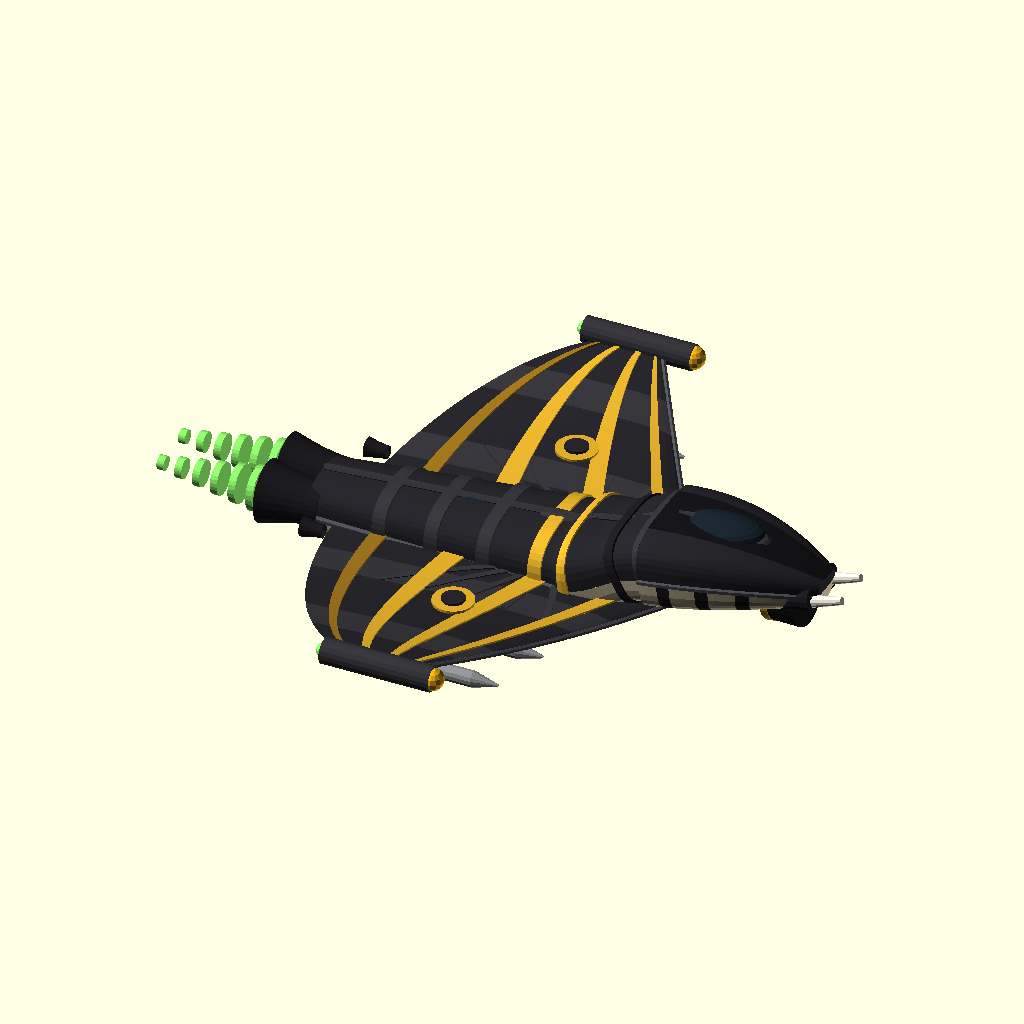
Cell 1: rendered with the file's own defaults.
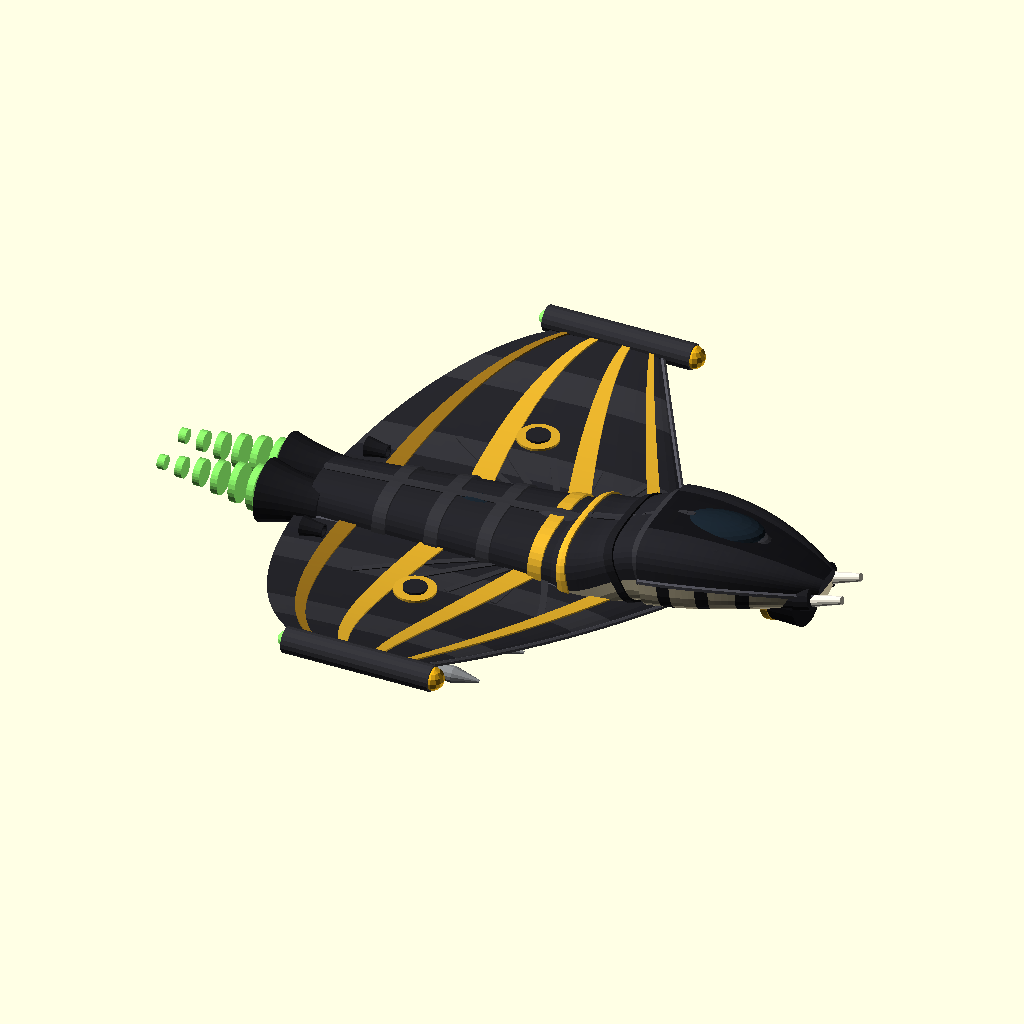
Cell 2: HXC = -4 (everything else at default).
All cells are drawn from the same view direction (rotation 55°, 0°, 25°, orthographic, colour scheme Cornfield), but the view is re-fitted for each cell, so position and scale can differ between cells as well as the parameter.
OpenSCAD source file scadforge/examples/ships/cobra_fighter.scad:
include <ship_lib.scad>
// ===================================================================
//  COBRA -- strike fighter                                    v7
//
//  Bow +x, up +z, port +y.
//
//  v1 read as a rodent: the hood sat behind the skull like a delta,
//  was far too narrow, and the head was too long.
//  v2 fixed the anatomy and read as a SNAKE -- correct, and useless,
//  because a spread hood drawn faithfully is an oval with two eye
//  spots on it.
//  v3 keeps the anatomy as the ARMATURE and builds an aircraft on it:
//
//    - The trailing edge stays the cobra ellipse. The leading edge is
//      straightened into a swept chine, so the planform reads delta
//      from the front and hood from behind. That one change is what
//      turns the outline from animal into aircraft.
//    - The spectacle drops to insignia scale. A marking that is 30%
//      of the wing is a face; at 8% it is a squadron badge.
//    - Cervical ribs become spanwise spars that break the skin into
//      panels, which is what they structurally are.
//    - The jaw gets an intake, the braincase gets a canopy, and the
//      hood margin gets tip pods. Hardware is what separates a machine
//      from an organism at silhouette range.
//
//  v6 painted it king cobra: black ground, gold chevrons, banded
//  throat.  Two things were wrong with that pass and v7 fixes them:
//    - The chevrons ran ~12% of chord each, so a third of the wing was
//      gold and the ship read gold-with-black-stripes.  Four bands at
//      ~5% each put the black back as the ground colour, which is also
//      the juvenile animal's actual proportion.
//    - The fuselage was a bare slab beside a busy wing.  It now carries
//      raised frames, a shoulder chine continuing the jawline, and the
//      cervical rib spars -- the hood is ribs 3-8 swung out under the
//      skin, so the spars are load path, not decoration.
//
//  Anatomy kept honest: elapid heads are DEPRESSED (wider than tall)
//  and the fangs are proteroglyphous -- short, fixed, at the FRONT of
//  the jaw -- so the cannon are stubby and forward, never slung back.
// ===================================================================

HXC  = -2.0;     // hood ellipse centre, fore-aft
HA   =  9.2;     // ellipse semi-axis fore-aft (governs the TRAILING edge)
HB   = 15.0;     // semi-axis lateral -- wider than long, as a hood is
XLE0 =  7.0;     // leading edge at the root
LESW =  9.0;     // leading-edge sweep to the tip
HTC  =  0.070;
CURL =  2.4;
NB   =  32;

XB   =  5.4;     // back of skull
XN   = 13.6;     // snout
HWD  =  3.40;    // half width
HHT  =  2.05;    // half height (< HWD: depressed)
HRZ  =  1.70;
HTIL =  7;
XA   = -12.5;    // stern
XNK  =   1.6;    // fuselage forward station -- the neck takes over here
NKS  =   1.45;   // S strength: Hermite tangent length, as a chord multiple
SKU  =   0.18;   // how far into the skull the neck buries its forward end
NKN  =  26;      // stations along the neck

// KING COBRA (Ophiophagus hannah). The juvenile is jet black with
// bright chevrons; the adult keeps the banded throat. Near-black needs
// care under this lighting -- there is no specular to rescue it and
// the ambient floor is 0.25 -- so the "black" is 0.14, which reads as
// black against the 0.05 background while still taking a gradient.
DORS = [0.145, 0.145, 0.165];  // hood and dorsal
PANL = [0.205, 0.205, 0.225];  // panel steps, one value up
CHIN = [0.085, 0.085, 0.100];  // shadow seams and the throat, kept dark
VENT = [0.80, 0.755, 0.625];   // cream throat
GOLD = [0.88, 0.68, 0.17];     // chevrons
GOLD2= [0.60, 0.44, 0.11];     // deeper gold, for the shadowed side
MARK = [0.06, 0.06, 0.07];
BONE = [0.93, 0.91, 0.85];
EYE  = [0.99, 0.74, 0.10];
GLASS= [0.10, 0.145, 0.185];
MISL = [0.56, 0.57, 0.58];
DARK = [0.115, 0.115, 0.130];
GLOW = [0.55, 0.96, 0.42];
SPAR = [0.215, 0.215, 0.235];  // structure, ONE value above the skin
// The two strakes ARE the silhouette: the hood's leading edge and the jaw
// line are the outline the eye traces.  Both were drawn in CHIN, DARKER
// than the hull, which made the ship's own edge the darkest thing on it --
// exactly backwards for an asset that lives against a black starfield.  A
// downscale sheet at 48/64/96/128 px settles it: below about 96 px the
// hull dissolves and only the gold is left floating.  EDGE is the hull's
// value doubled, so the outline catches light the way a leading edge does.
EDGE = [0.300, 0.300, 0.330];  // leading-edge strake and jaw line

// Straight swept leading edge, elliptical cobra trailing edge. They
// meet at the tip on their own, so the outline closes without a clip.
function hood_grid(sgn) =
  [ for (j=[0:NB])
      let( s   = j/NB,
           e   = sqrt(max(0, 1 - s*s)),
           y   = sgn*HB*s,
           xle = XLE0 - LESW*s,
           xte = HXC - HA*e,
           c   = max(0.05, xle - xte),
           tc  = HTC*(1 - 0.22*s),
           z   = CURL*s*s )
        [ for (p = foil(c, tc, 22)) [ xle - p[0], y, z + p[1] ] ] ];

// A band at constant CHORD FRACTION runs spanwise; because the leading
// edge is swept, that band sweeps aft as it goes outboard, so across
// both wings it forms a V with its apex FORWARD. That is a chevron --
// and it is the king cobra's marking, pointing toward the head, for
// free out of the wing's own geometry. A band at constant SPAN would
// have given stripes parallel to the centreline instead, which is what
// sband() does and why it is used for panels, not for markings.
//
// foil(c,tc,22) lays out 23 upper-surface points (0 = leading edge,
// 22 = trailing) then 21 lower ones, so v indices below index chord.
module chevron(G, v0, v1, h=0.10) {
    smesh([ for (g=G)
        concat( [ for (v=[v0:v1])    g[v] + [0,0,h] ],
                [ for (v=[v1:-1:v0]) g[v] + [0,0,0.012] ] ) ]);
}

// A swept solid's winding follows its direction of SWEEP, and the hood's
// two halves sweep opposite ways -- +y to port, -y to starboard -- so the
// starboard half was built inside-out.  Under this shader that is not a
// subtle error.  The viewer takes one flat normal per triangle straight
// off the winding, so every visible face on that wing pointed INTO the
// solid, scored dot(n,L) < 0, clamped to zero, and rendered at the flat
// ambient floor of 0.25: no gradient anywhere on it.  It is exactly the
// tell ship_lib documents, and it had been there since v1 -- invisible
// because a black wing that is merely too flat still looks like a black
// wing.  What gave it away was the correctly wound parts sitting ON that
// wing: the insignia ring and the tip pod took the light while the wing
// underneath them did not.
//
// Reversing the STATION order flips the sweep direction back.  Reversing
// each section would fix the winding too, but it would renumber the chord
// and the chevrons are indexed BY chord, so every marking would move.
// Station indices do have to be mirrored, which is what hrow() is for.
//
// Signed volume is the test worth keeping: for a closed mesh wound
// outward, (1/6) sum over faces of a.(b x c) is positive.  Testing
// whether face normals point away from the centroid does NOT work here --
// on a thin plate like this wing the in-plane offset dwarfs the
// thickness, so that test flips sign essentially at random.
function hside(G, sgn) = sgn > 0 ? G : rev(G);
function hrow(u, sgn)  = sgn > 0 ? u : NB - u;
module hband(G, sgn, u0, u1) {
    a = hrow(u0, sgn); b = hrow(u1, sgn);
    sband(G, min(a,b), max(a,b));
}

module hood() {
    // Four narrow chevrons, not three fat ones.  foil() spaces its points
    // by cosine, so a two-index band is ~5% of chord near mid-chord and
    // less near the edges; v6's three-index bands came to 32% of the wing
    // between them and the gold stopped being a marking and became the
    // paint.  The aftmost band fades to GOLD2 the way the juvenile's
    // bands fade down the body.
    for (sgn = [1,-1]) let (G = hside(hood_grid(sgn), sgn)) {
        color(DORS)  smesh(G);
        color(PANL)  hband(G, sgn,  9, 13);
        color(PANL)  hband(G, sgn, 21, 25);
        color(GOLD)  chevron(G,  4,  5);
        color(GOLD)  chevron(G,  8,  9);
        color(GOLD)  chevron(G, 12, 13);
        color(GOLD2) chevron(G, 16, 17);
    }
}

// Leading-edge chine: a hard bright strake down the swept edge, which
// is the single strongest "this is an aircraft" cue at thumbnail size.
module chine() {
    for (sgn=[1,-1])
        color(EDGE) for (j=[0:NB-1]) let(s=j/NB, s2=(j+1)/NB)
            rod([XLE0 - LESW*s,  sgn*HB*s,  CURL*s*s + 0.04],
                [XLE0 - LESW*s2, sgn*HB*s2, CURL*s2*s2 + 0.04], 0.13, 6);
}

// Where the hood's upper skin actually is, so things can be laid ON
// it instead of near it.  s is span fraction, f is chord fraction.
function hood_x(s, f) = let( e  = sqrt(max(0, 1 - s*s)),
                             xl = XLE0 - LESW*s,
                             xt = HXC - HA*e )
    xl - f*(xl - xt);
function hood_z(s, f) = let( e  = sqrt(max(0, 1 - s*s)),
                             xl = XLE0 - LESW*s,
                             xt = HXC - HA*e,
                             c  = max(0.05, xl - xt),
                             tc = HTC*(1 - 0.22*s) )
    CURL*s*s + c*naca4(f, tc);

// A flat raised strip following a path across the skin.  A round rod
// was the obvious thing and it was wrong: seen from above, a thin
// cylinder's sides fall straight to the ambient floor, so every spar
// read as a dark scratch rather than a raised member.  A ribbon keeps
// a flat top facing the same way the wing's top faces, so it takes the
// same light and differs only by its own colour, which is the point.
//
// The section is laid out P-Dw -> P+Dw across the top, then back along
// the bottom, where D is the path tangent turned +90 about z.  Listed
// that way round, (section tangent) x (sweep direction) points DOWN
// through the top face -- into the solid -- which is the winding
// polyhedron() wants.  Reverse the two and the strip renders as flat
// ambient grey with no gradient, which is always the tell.
module ribbon(P, w, t) {
    n = len(P)-1;
    D = [ for (i=[0:n]) let(
            d = (i==0 ? P[1]-P[0] : (i==n ? P[n]-P[n-1] : P[i+1]-P[i-1])) )
          unit3([-d[1], d[0], 0]) ];
    smesh([ for (i=[0:n]) [ P[i]-D[i]*w,             P[i]+D[i]*w,
                            P[i]+D[i]*w-[0,0,t],     P[i]-D[i]*w-[0,0,t] ] ]);
}

// Cervical ribs.  A cobra's hood is not a wing that grew -- it is ribs
// 3-8 swung out sideways under the skin, which is why the animal can
// furl it.  Drawn here as the wing's root spars: converging at the
// spine, fanning outboard, following the skin rather than chording
// across it, and closed off by a root rib at their tips so the fan
// ends on a line instead of trailing away.  They sit above the
// chevrons because structure shows through paint, not the other way
// round.
// Held to one value above the skin and a sixth of a unit wide.  At two
// values and a third of a unit the fan stopped being structure under
// the paint and became a pale trapezoid sitting on top of it, fighting
// the insignia for the same piece of wing.  SPAR_Z puts the strips
// UNDER the chevrons, so the gold runs unbroken across them.
SPAR_S0 = 0.13; SPAR_S1 = 0.40; SPAR_Z = 0.06;
function rib_path(sgn, t, NS=12) =
  [ for (i=[0:NS]) let( q  = i/NS,
                        ss = SPAR_S0 + (SPAR_S1-SPAR_S0)*q,
                        ff = lerp(0.32 + 0.08*t, 0.12 + 0.62*t, q) )
      [ hood_x(ss,ff), sgn*HB*ss, hood_z(ss,ff) + SPAR_Z ] ];

module ribs() {
    NR = 5;
    // No root rib closing the tips.  One was drawn and it turned the fan
    // into an outlined triangle sitting on the wing -- the eye reads a
    // closed shape as a decal and an open fan as structure.
    for (sgn=[1,-1]) color(SPAR)
        for (k=[0:NR-1]) ribbon(rib_path(sgn, k/(NR-1)), 0.16, 0.11);
}

// Insignia scale, not face scale.
module spectacle() {
    for (sgn=[1,-1]) {
        s = 0.46; z = CURL*s*s + 0.62;
        translate([HXC - 0.6, sgn*HB*s, z]) {
            color(GOLD) cylinder(h=0.13, r=1.05, $fn=22);
            color(DORS) translate([0,0,0.13]) cylinder(h=0.12, r=0.60, $fn=18);
        }
    }
}

// Tip pods on the hood margin -- sensor forward, countermeasure aft.
// Centre the pod on the tip CHORD midpoint. Hanging it off the leading
// edge point is what made v3's pods float forward of the wing.
module tip_pods() {
    st = 0.975;
    et = sqrt(1 - st*st);
    xl = XLE0 - LESW*st;
    xt = HXC - HA*et;
    both_y() translate([(xl+xt)/2, HB*st, CURL*st*st]) {
        color(PANL) rotate([0,90,0]) cylinder(h=(xl-xt)+3.4, r=0.66, center=true, $fn=18);
        color(EYE)  translate([((xl-xt)+3.4)/2, 0, 0]) sphere(r=0.58, $fn=14);
        color(GLOW) translate([-((xl-xt)+3.4)/2, 0, 0]) sphere(r=0.40, $fn=12);
    }
}

// Underwing hardpoints.
// Two per side, not three, and a whole missile in a contrasting grey.
// In v3 the body was wing-coloured and only the pale nose showed, so
// the stores read as saw teeth along the leading edge.
module hardpoints() {
    both_y() for (i=[0:1]) let(yy = 6.2 + i*4.2, ss = yy/HB,
                               e2 = sqrt(max(0,1-ss*ss)),
                               xl = XLE0 - LESW*ss,
                               xt = HXC - HA*e2,
                               xx = (xl+xt)/2 + 1.2,
                               zw = CURL*ss*ss - 0.5*HTC*(xl-xt),
                               zz = zw - 1.18) {
        color(DARK) translate([xx, yy, (zw+zz)/2 + 0.1])
            cube([1.30, 0.34, zw-zz], center=true);
        color(MISL) translate([xx, yy, zz]) rotate([0,90,0])
            cylinder(h=5.6, r=0.42, center=true, $fn=14);
        color(MISL) translate([xx+2.8, yy, zz]) rotate([0,90,0])
            cylinder(h=1.3, r1=0.42, r2=0.07, $fn=14);
        color(DARK) translate([xx-2.6, yy, zz]) rotate([0,90,0])
            cylinder(h=0.5, r=0.46, $fn=14);
    }
}

// ---- skull -----------------------------------------------------------
NH = 26;
function sk_w(u) = HWD*(1 - 0.72*pow(u,2.1));
function sk_h(u) = HHT*(1 - 0.62*pow(u,1.8));

function sk_S(u) = [ XB + (XN-XB)*u, 0, -1.05*pow(u,2.3) ];

module skull() {
    S = [ for (i=[0:NH]) sk_S(i/NH) ];
    G = [ for (i=[0:NH]) let(u=i/NH, F=frame_up(S,i,[0,0,1]))
            [ for (p = lame(sk_w(u), sk_h(u), 3.4, 40))
                S[i] + F[1]*p[0] + F[2]*p[1] ] ];
    color(DORS) smesh([ for (g=G) part_of(g, 20, 0, 3) ]);
    V = [ for (g=G) part_of(g, 0, 20, 3) ];
    color(VENT) smesh(V);
    // The banded throat. An adult king cobra keeps these long after the
    // juvenile's body chevrons have faded, so they belong on the head.
    color(DARK) sband(V, 3, 5);
    color(DARK) sband(V, 9, 11);
    color(DARK) sband(V, 15, 17);
    color(CHIN) sband([ for (g=G) part_of(g, 8, 12, 2) ], 0, NH);
    color(CHIN) sband([ for (g=G) part_of(g, 28, 32, 2) ], 0, NH);
}

module canopy() {
    color(GLASS) translate([8.05, 0, 1.34]) scale([2.10, 1.05, 0.58])
        sphere(r=1.24, $fn=26);
    color(DARK)  translate([6.20, 0, 1.22]) scale([0.60, 1.16, 0.50])
        sphere(r=1.22, $fn=18);
    color(PANL)  translate([10.0, 0, 1.02]) scale([0.90, 0.66, 0.30])
        sphere(r=1.08, $fn=16);
}

// Chin intake: the mouth. A lip ring proud of the jaw with a dark
// throat behind it -- additive, so no boolean cuts the hull.
module intake() {
    color(GOLD) translate([10.7, 0, -1.55]) rotate([0,90,0])
        cylinder(h=0.35, r1=1.50, r2=1.50, $fn=28);
    color(CHIN) translate([11.0, 0, -1.55]) rotate([0,90,0])
        cylinder(h=1.5, r1=1.45, r2=1.62, $fn=28);
    color([0.07,0.07,0.07]) translate([11.2, 0, -1.55]) rotate([0,90,0])
        cylinder(h=0.9, r=1.32, $fn=24);
}

// Maxillary chine: the hard edge where the skull's widest line runs
// from braincase to snout. A cobra head is angular BECAUSE of this
// ridge; without it the fuselage is just a lozenge.
module jawline() {
    for (sgn=[1,-1]) color(EDGE) for (i=[0:NH-1])
        let(u=i/NH, u2=(i+1)/NH)
          rod([XB + (XN-XB)*u,  sgn*sk_w(u)*0.99,  -1.05*pow(u,2.3)],
              [XB + (XN-XB)*u2, sgn*sk_w(u2)*0.99, -1.05*pow(u2,2.3)], 0.155, 6);
}

// Dorsal keel down the neck: snakes carry a raised vertebral ridge, and
// it gives the spine a highlight the flat lighting can actually catch.
// The vertebral ridge runs the whole animal, so it runs the whole ship:
// down the fuselage, then up over the neck's S and into the skull.  It is
// the line that makes the S legible from the side, where the hood hides
// most of the hull.
module keel() {
    S = bd_S();
    color(PANL) for (i=[0:NB2-1]) let(u=i/NB2, u2=(i+1)/NB2)
        rod([S[i][0],   0, S[i][2]   + bd_h(u)],
            [S[i+1][0], 0, S[i+1][2] + bd_h(u2)], 0.22, 7);
    N = nk_spine();
    color(PANL) for (i=[0:NKN-1]) let(t=i/NKN, t2=(i+1)/NKN)
        rod([N[i][0],   0, N[i][2]   + nk_h(t)],
            [N[i+1][0], 0, N[i+1][2] + nk_h(t2)], 0.20, 7);
}

module brow() {
    both_y() color(DORS) translate([8.2, 1.95, 1.05]) rotate([0,0,-14])
        scale([1.25,0.5,0.34]) sphere(r=1.5, $fn=16);
}
module eyes() {
    both_y() color(EYE)  translate([8.6, 2.18, 0.58]) scale([1.15,0.7,0.95]) sphere(r=0.62, $fn=16);
    both_y() color(DARK) translate([8.95, 2.34, 0.58]) scale([0.45,0.5,0.95]) sphere(r=0.42, $fn=12);
}
module fangs() {
    both_y() {
        color(DARK) translate([11.9, 1.05, -1.20]) rotate([0,84,0])
            cylinder(h=1.5, r=0.62, $fn=14);
        color(BONE) translate([12.6, 1.05, -1.32]) rotate([0,80,0])
            cylinder(h=2.4, r1=0.36, r2=0.20, $fn=14);
    }
}

// ---- neck ------------------------------------------------------------
// Before this the skull and the fuselage simply butted end to end: two
// flat caps meeting at 7 degrees to each other, which reads as a knife
// cut however good the parts either side of it are.  The head deliberately
// sits high and forward -- that offset is the whole snake-head read and it
// stays -- so the join has to be a real neck, not a fillet.
//
// A cobra reared to strike holds its head above the coil on an S-bend, so
// that is what this is: a cubic Hermite from a point INSIDE the fuselage
// to a point INSIDE the skull, matching each one's tangent where it lands.
// Both ends are buried, so neither end has a seam to hide.
//
// The S is not drawn, it is forced.  The curve has to leave the fuselage
// almost level, climb two units, and arrive at the skull almost level
// again; with the tangents held long enough it can only do that by going
// concave-up and then convex-up.  NKS is how long they are held, as a
// multiple of the chord -- raise it for more S, drop it toward 1.0 for a
// plain ramp.
function ytilt(p, a) = [ p[0]*cos(a) + p[2]*sin(a), p[1], -p[0]*sin(a) + p[2]*cos(a) ];
function herm(A, TA, B, TB, m, t) =
      ( 2*t*t*t - 3*t*t + 1)*A
    + (   t*t*t - 2*t*t + t)*m*TA
    + (-2*t*t*t + 3*t*t    )*B
    + (   t*t*t -   t*t    )*m*TB;

// The skull is drawn inside translate(HRZ) rotate(-HTIL), so to meet it
// the neck has to ask where that transform actually puts things.  Note
// the frames still agree: a rotation about y leaves cross([0,0,1],T) on
// +y for any tangent in the xz-plane, so both solids' sections stay
// coaxial and the buried end really is buried.
function nk_A()  = bd_S()[2];
function nk_TA() = -tang(bd_S(), 2);
function nk_B()  = ytilt(sk_S(SKU), -HTIL) + [0,0,HRZ];
function nk_TB() = unit3( ytilt(sk_S(SKU+0.02), -HTIL) - ytilt(sk_S(SKU-0.02), -HTIL) );

function nk_spine() =
  let( A = nk_A(), B = nk_B() )
    [ for (i=[0:NKN]) herm(A, nk_TA(), B, nk_TB(), NKS*norm(B-A), i/NKN) ];

// Girth, keyed to four stations.  It starts inside the fuselage, swells at
// the shoulder to swallow the fuselage's forward cap whole, waists behind
// the jaw the way a cobra's neck does, then grows back just inside the
// skull's own section.  The swell is what removes the knife cut: the cap
// is still there, it is simply interior geometry now.
function ss(t,a,b) = sstep((t-a)/(b-a));
function nk_w(t) = 2.98 + 0.44*ss(t,0,0.16) - 0.40*ss(t,0.16,0.60) + 0.20*ss(t,0.60,1);
function nk_h(t) = 1.88 + 0.28*ss(t,0,0.16) - 0.38*ss(t,0.16,0.60) + 0.13*ss(t,0.60,1);
function nk_e(t) = 2.8 + 0.6*sstep(t);          // lozenge morphs into the skull

function nk_G(d=0) = let(S = nk_spine())
  [ for (i=[0:NKN]) let(t=i/NKN, F=frame_up(S,i,[0,0,1]))
      [ for (p = lame(nk_w(t)+d, nk_h(t)+d, nk_e(t), 40))
          S[i] + F[1]*p[0] + F[2]*p[1] ] ];

module neck() {
    G = nk_G();
    color(DORS) smesh([ for (g=G) part_of(g, 20,  0, 3) ]);
    color(VENT) smesh([ for (g=G) part_of(g,  0, 20, 3) ]);
}

// The collar sits on the shoulder swell, where the fuselage's cap is
// buried -- so the one band the eye is drawn to is exactly the station
// that used to be the cut.  Gold, because an adult king cobra keeps its
// throat bands after the body chevrons have gone, and they belong here.
module collar() {
    F = nk_G(0.10);
    color(GOLD) sband(F,  3,  5);
    color(DARK) sband(F, 15, 17);
    color(PANL) sband(F, 21, 22);
}

// ---- neck and drive --------------------------------------------------
NB2 = 20;
function bd_w(u) = 3.2*(1 - 0.38*u);
function bd_h(u) = 2.0*(1 - 0.22*u);
function bd_S()  = [ for (i=[0:NB2]) let(u=i/NB2) [ XNK - (XNK-XA)*u, 0, HRZ*(1-u)*0.35 ] ];

// d inflates the section, so a band built from bd_G(d) stands PROUD of
// the hull instead of lying on it.  v6 drew its body bands straight off
// the body's own grid: two surfaces at identical depth, and the
// rasteriser picked per pixel, so the bands came out as faint seams
// rather than frames.  A tenth of a unit is enough to settle it.
function bd_G(d=0) = let(S = bd_S())
  [ for (i=[0:NB2]) let(u=i/NB2, F=frame_up(S,i,[0,0,1]))
      [ for (p = lame(bd_w(u)+d, bd_h(u)+d, 2.8, 40))
          S[i] + F[1]*p[0] + F[2]*p[1] ] ];

module body() {
    G = bd_G();
    color(DORS) smesh([ for (g=G) part_of(g, 20,  0, 3) ]);
    color(VENT) smesh([ for (g=G) part_of(g,  0, 20, 3) ]);
}

// Fuselage frames.  A snake's body is visibly segmented and a neck this
// long needs cross-section cues; the two jobs turn out to be one job.
module frames() {
    F = bd_G(0.11);
    color(GOLD) sband(F,  2,  3);    // squadron band, just aft of the skull
    color(PANL) sband(F,  6,  7);
    color(PANL) sband(F, 10, 11);
    color(PANL) sband(F, 14, 15);
}

// Shoulder chine: the hard edge the jawline gives the head, carried back
// along the neck so head and body read as one line rather than two parts.
// lame() puts its first point at [+a,0], so the widest station of each
// section is exactly where this rod goes.
module body_chine() {
    S = bd_S();
    for (sgn=[1,-1]) color(EDGE) for (i=[0:NB2-1])
        let(u = i/NB2, u2 = (i+1)/NB2)
          rod([S[i][0],   sgn*bd_w(u)*1.01,  S[i][2]],
              [S[i+1][0], sgn*bd_w(u2)*1.01, S[i+1][2]], 0.17, 6);
}

// Dorsal kit: an avionics blister forward and a sensor window aft, sunk
// into the spine so only the crowns show.
module spine_kit() {
    color(PANL)  translate([ 0.0, 0, 2.20]) scale([1.55, 0.62, 0.44])
        sphere(r=1.0, $fn=16);
    color(GLASS) translate([-4.4, 0, 1.88]) scale([1.30, 0.55, 0.38])
        sphere(r=1.0, $fn=14);
}
module drive() {
    both_y() {
        color(DARK) translate([XA+0.5, 1.20, 0.25]) rotate([0,-90,0])
            bell(1.05, 1.60, 3.0, 0.24, 24, 10);
        color(GLOW) translate([XA-2.1, 1.20, 0.25]) plume(1.30, 6.0, GLOW, 7);
    }
    // verniers on the hood root
    both_y() color(DARK) translate([XA+1.6, 3.6, 0.6]) rotate([0,-90,0])
        bell(0.34, 0.52, 1.1, 0.10, 14, 6);
}

hood();
chine();
ribs();
spectacle();
tip_pods();
hardpoints();
translate([0,0,HRZ]) rotate([0,-HTIL,0]) { skull(); jawline(); canopy(); intake(); brow(); eyes(); fangs(); }
body();
neck();
collar();
frames();
body_chine();
spine_kit();
keel();
drive();
Parameter table extracted from the source (name, type, default, range or options):
HXC: number, default -2
HA: number, default 9.2
HB: number, default 15
XLE0: number, default 7
LESW: number, default 9
HTC: number, default 0.07
CURL: number, default 2.4
NB: number, default 32
XB: number, default 5.4
XN: number, default 13.6
HWD: number, default 3.4
HHT: number, default 2.05
HRZ: number, default 1.7
HTIL: number, default 7
XA: number, default -12.5
XNK: number, default 1.6
NKS: number, default 1.45
SKU: number, default 0.18
NKN: number, default 26
DORS: vector, default [0.145, 0.145, 0.165]
PANL: vector, default [0.205, 0.205, 0.225]
CHIN: vector, default [0.085, 0.085, 0.1]
VENT: vector, default [0.8, 0.755, 0.625]
GOLD: vector, default [0.88, 0.68, 0.17]
GOLD2: vector, default [0.6, 0.44, 0.11]
MARK: vector, default [0.06, 0.06, 0.07]
BONE: vector, default [0.93, 0.91, 0.85]
EYE: vector, default [0.99, 0.74, 0.1]
GLASS: vector, default [0.1, 0.145, 0.185]
MISL: vector, default [0.56, 0.57, 0.58]
DARK: vector, default [0.115, 0.115, 0.13]
GLOW: vector, default [0.55, 0.96, 0.42]
SPAR: vector, default [0.215, 0.215, 0.235]
EDGE: vector, default [0.3, 0.3, 0.33]
